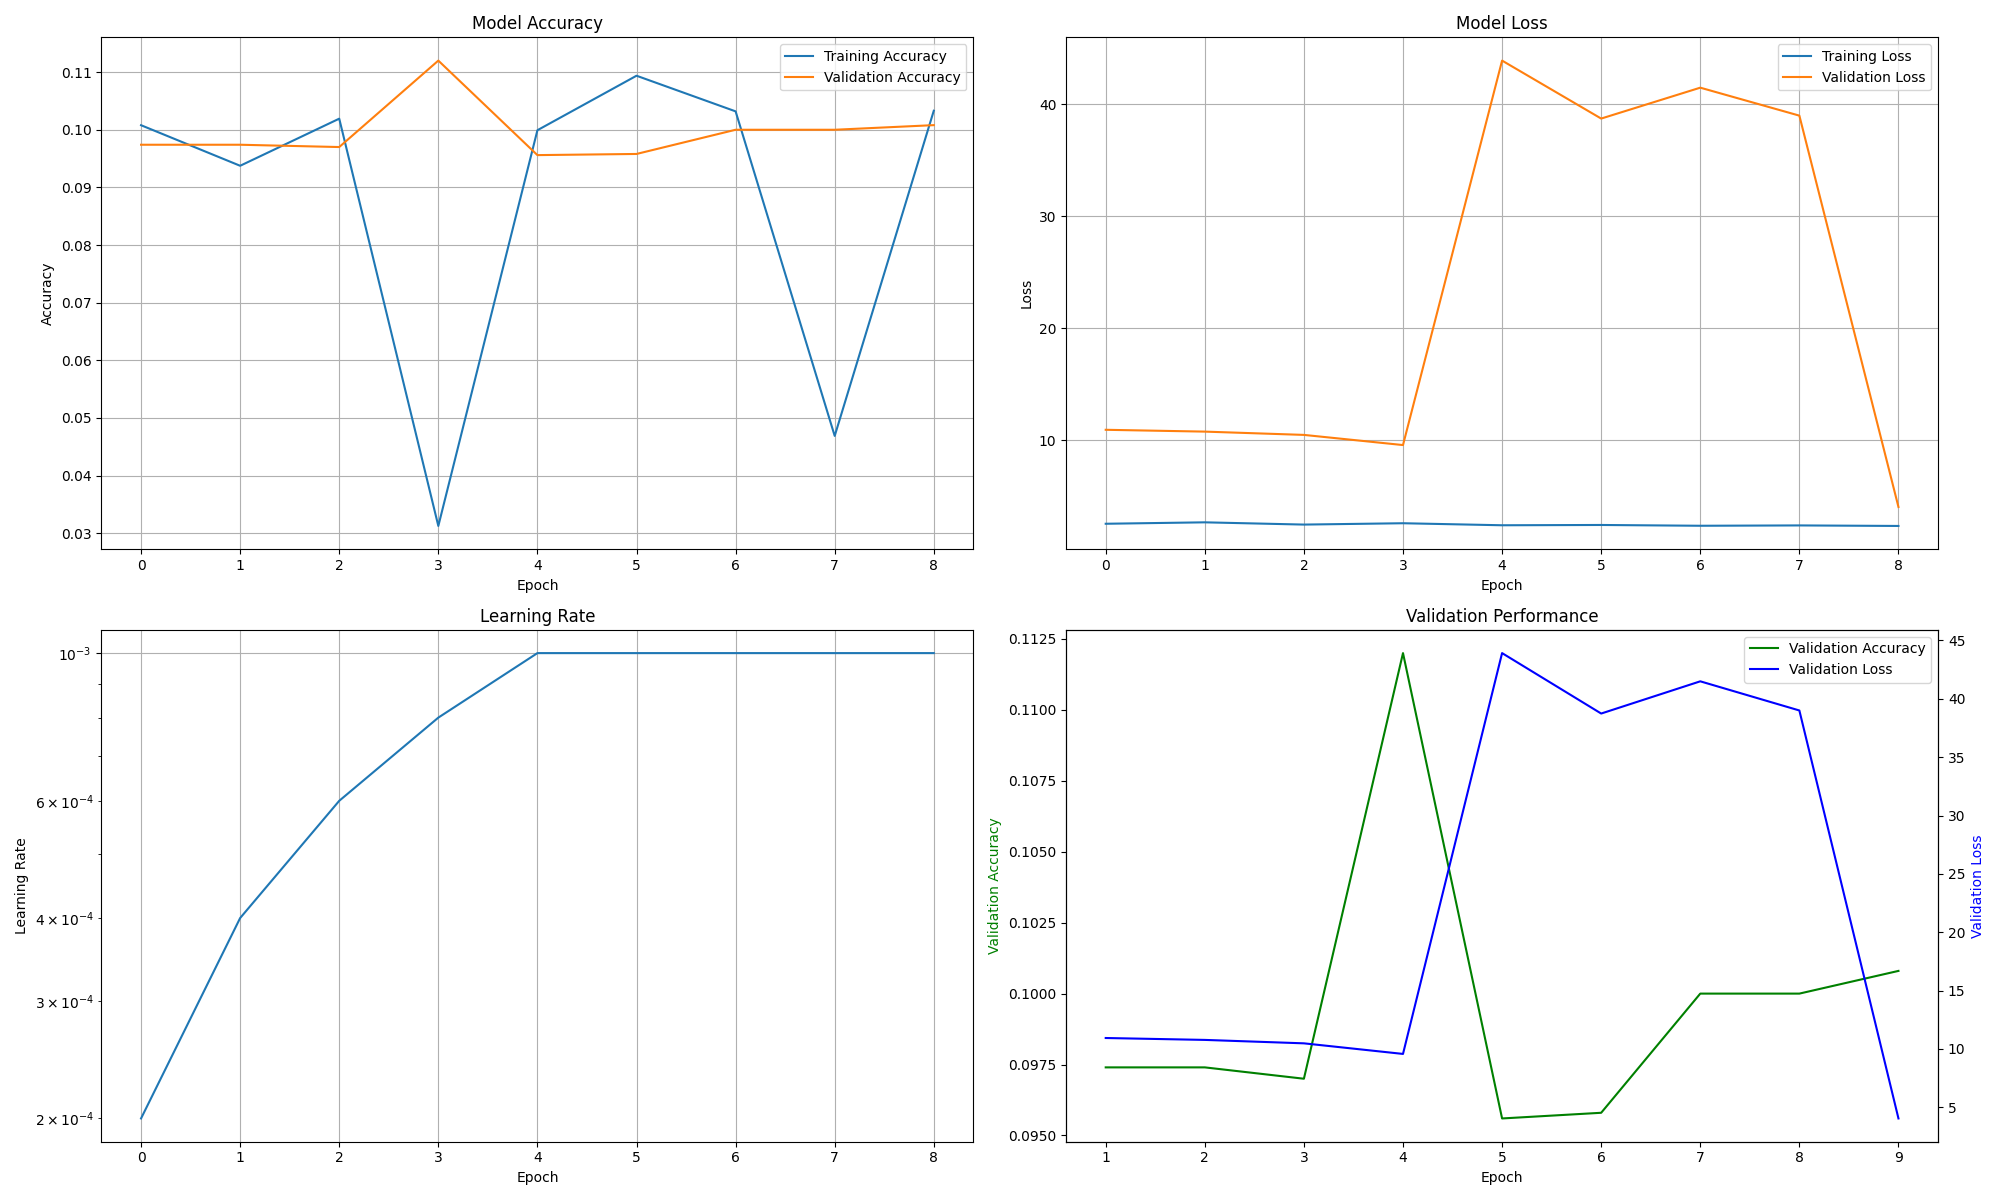

The data file committed next to this chart (first rows):
accuracy, loss, val_accuracy, val_loss, learning_rate
0.1008, 2.543, 0.0974, 10.94, 0.0002
0.09375, 2.671, 0.0974, 10.77, 0.0004
0.1019, 2.47, 0.097, 10.48, 0.0006
0.03125, 2.589, 0.112, 9.573, 0.0008
0.09992, 2.409, 0.0956, 43.92, 0.001
0.1094, 2.435, 0.0958, 38.74, 0.001
0.1032, 2.364, 0.1, 41.5, 0.001
0.04688, 2.394, 0.1, 39, 0.001
0.1033, 2.347, 0.1008, 4.044, 0.001
